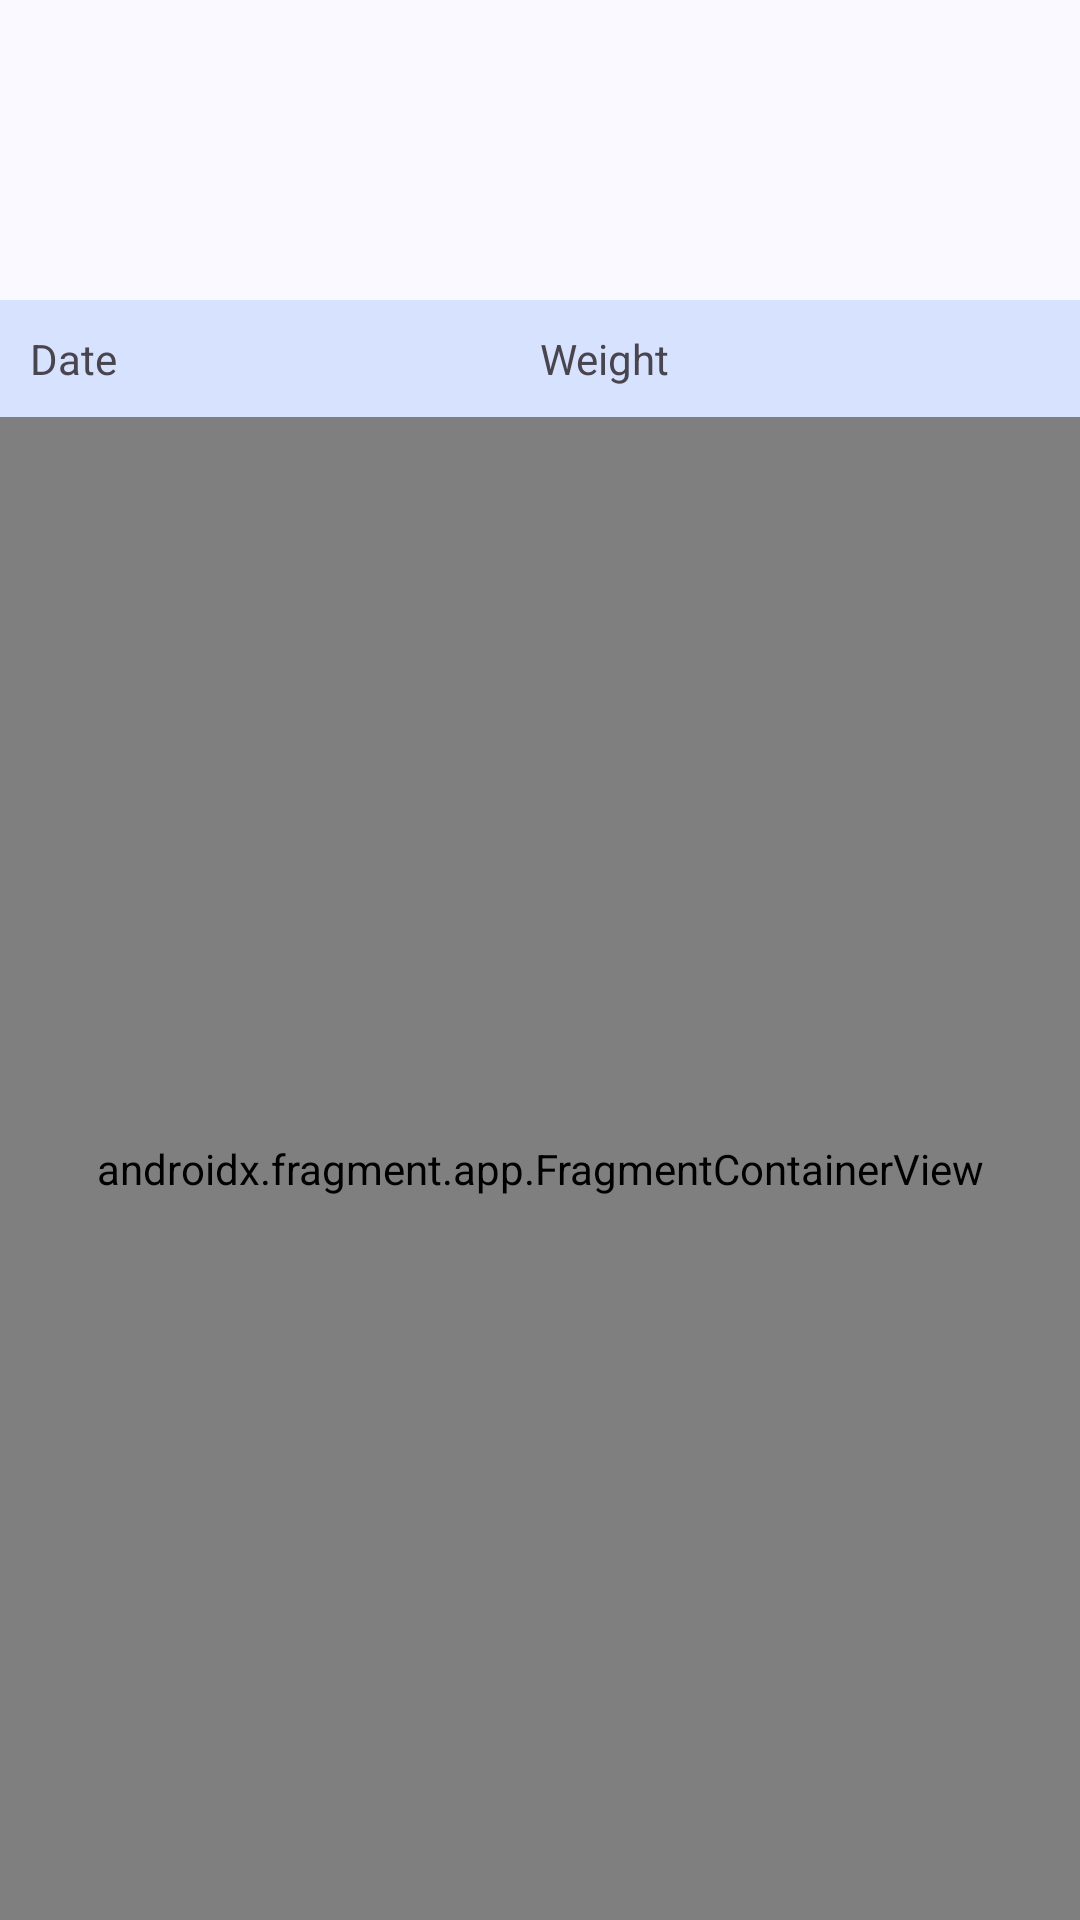

The Android layout XML behind this screen, and the referenced resources:
<!-- AndroidManifest.xml: application theme Theme.WeightTracker -->
<!-- res/layout/fragment_history.xml -->
<?xml version="1.0" encoding="utf-8"?>
<androidx.constraintlayout.widget.ConstraintLayout xmlns:android="http://schemas.android.com/apk/res/android"
    xmlns:app="http://schemas.android.com/apk/res-auto"
    android:layout_width="match_parent"
    android:layout_height="match_parent">

    <LinearLayout
        android:id="@+id/header_text"
        android:orientation="horizontal"
        android:layout_width="match_parent"
        android:layout_height="wrap_content"
        android:padding="10dp"
        android:layout_marginTop="100dp"
        android:background="?attr/colorPrimaryContainer"
        app:layout_constraintTop_toTopOf="parent">

        <TextView
            android:layout_width="match_parent"
            android:layout_height="wrap_content"
            android:maxLines="1"
            style="?attr/textAppearanceBodyLargeEmphasized"
            android:text="@string/date_added_header"
            android:layout_weight="1"
            android:layout_gravity="center_vertical"/>

        <TextView
            android:layout_width="match_parent"
            android:layout_height="wrap_content"
            android:id="@+id/weight"
            android:maxLines="1"
            style="?attr/textAppearanceBodyLargeEmphasized"
            android:text="@string/weight_header"
            android:layout_weight="1"
            android:layout_gravity="center_vertical"/>

    </LinearLayout>

    <androidx.fragment.app.FragmentContainerView
        android:id="@+id/history_list_fragment"
        android:name="com.josephlimbert.weighttracker.view.ListFragment"
        android:layout_width="0dp"
        android:layout_height="0dp"
        app:layout_constraintBottom_toBottomOf="parent"
        app:layout_constraintLeft_toLeftOf="parent"
        app:layout_constraintRight_toRightOf="parent"
        app:layout_constraintTop_toBottomOf="@id/header_text" />

</androidx.constraintlayout.widget.ConstraintLayout>
<!-- resources referenced by this layout -->
<resources>
  <string name="date_added_header">Date</string>
  <string name="weight_header">Weight</string>
  <color name="md_theme_primary">#425E91</color>
  <color name="md_theme_onPrimary">#FFFFFF</color>
  <color name="md_theme_primaryContainer">#D7E2FF</color>
  <color name="md_theme_onPrimaryContainer">#294677</color>
  <color name="md_theme_secondary">#565E71</color>
  <color name="md_theme_onSecondary">#FFFFFF</color>
  <color name="md_theme_secondaryContainer">#DAE2F9</color>
  <color name="md_theme_onSecondaryContainer">#3E4759</color>
  <color name="md_theme_tertiary">#705574</color>
  <color name="md_theme_onTertiary">#FFFFFF</color>
  <color name="md_theme_tertiaryContainer">#FAD8FD</color>
  <color name="md_theme_onTertiaryContainer">#573E5C</color>
  <color name="md_theme_error">#BA1A1A</color>
  <color name="md_theme_onError">#FFFFFF</color>
  <color name="md_theme_errorContainer">#FFDAD6</color>
  <color name="md_theme_onErrorContainer">#93000A</color>
  <color name="md_theme_background">#F9F9FF</color>
  <color name="md_theme_onBackground">#1A1C20</color>
  <color name="md_theme_surface">#F9F9FF</color>
  <color name="md_theme_onSurface">#1A1C20</color>
  <color name="md_theme_surfaceVariant">#E0E2EC</color>
  <color name="md_theme_onSurfaceVariant">#44474E</color>
  <color name="md_theme_outline">#74777F</color>
  <color name="md_theme_outlineVariant">#C4C6D0</color>
  <color name="md_theme_inverseSurface">#2E3036</color>
  <color name="md_theme_inverseOnSurface">#F0F0F7</color>
  <color name="md_theme_inversePrimary">#ABC7FF</color>
  <color name="md_theme_primaryFixed">#D7E2FF</color>
  <color name="md_theme_onPrimaryFixed">#001B3F</color>
  <color name="md_theme_primaryFixedDim">#ABC7FF</color>
  <color name="md_theme_onPrimaryFixedVariant">#294677</color>
  <color name="md_theme_secondaryFixed">#DAE2F9</color>
  <color name="md_theme_onSecondaryFixed">#131C2B</color>
  <color name="md_theme_secondaryFixedDim">#BEC6DC</color>
  <color name="md_theme_onSecondaryFixedVariant">#3E4759</color>
  <color name="md_theme_tertiaryFixed">#FAD8FD</color>
  <color name="md_theme_onTertiaryFixed">#29132E</color>
  <color name="md_theme_tertiaryFixedDim">#DDBCE0</color>
  <color name="md_theme_onTertiaryFixedVariant">#573E5C</color>
  <color name="md_theme_surfaceDim">#D9D9E0</color>
  <color name="md_theme_surfaceBright">#F9F9FF</color>
  <color name="md_theme_surfaceContainerLowest">#FFFFFF</color>
  <color name="md_theme_surfaceContainerLow">#F3F3FA</color>
  <color name="md_theme_surfaceContainer">#EDEDF4</color>
  <color name="md_theme_surfaceContainerHigh">#E8E7EE</color>
  <color name="md_theme_surfaceContainerHighest">#E2E2E9</color>
</resources>
